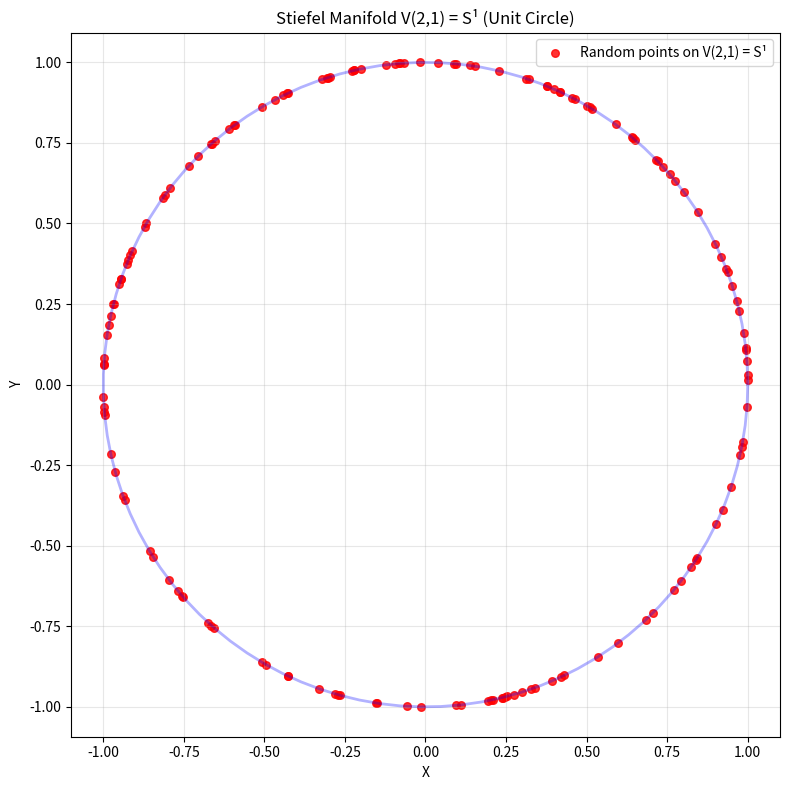
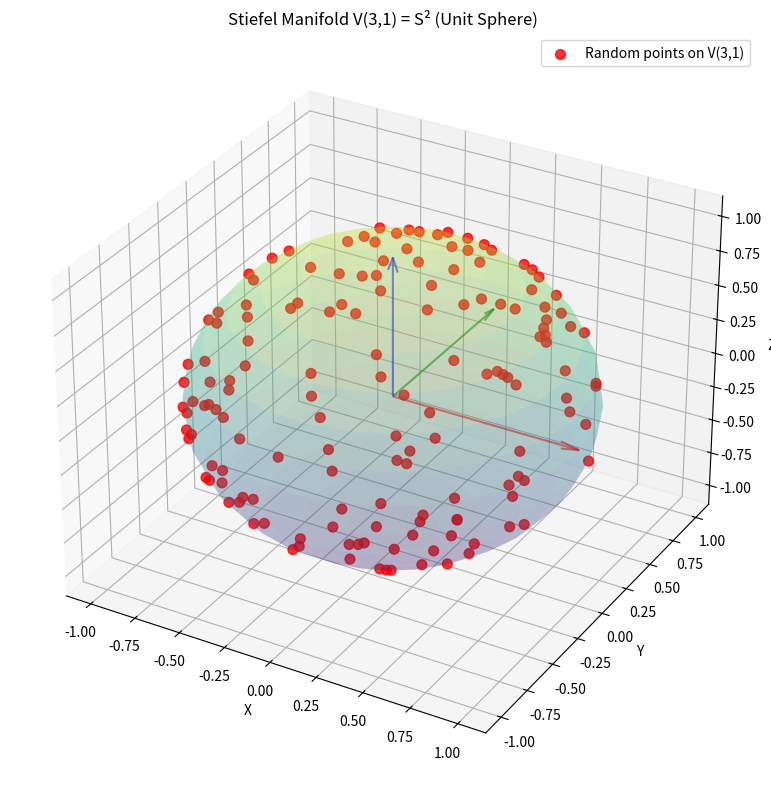
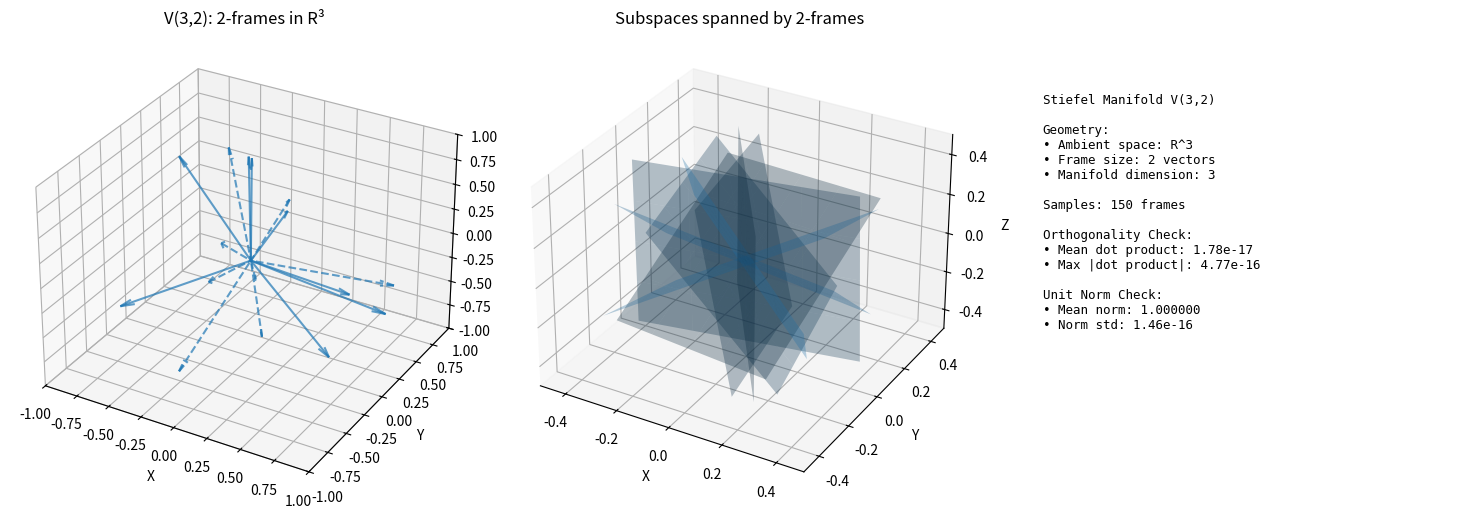
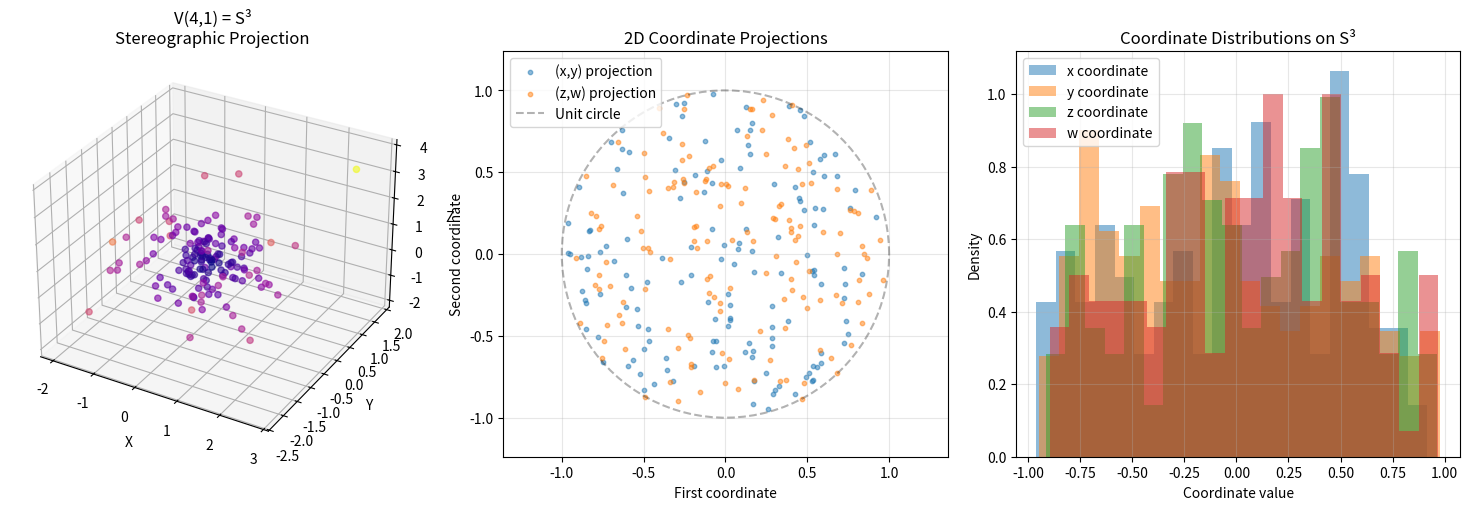
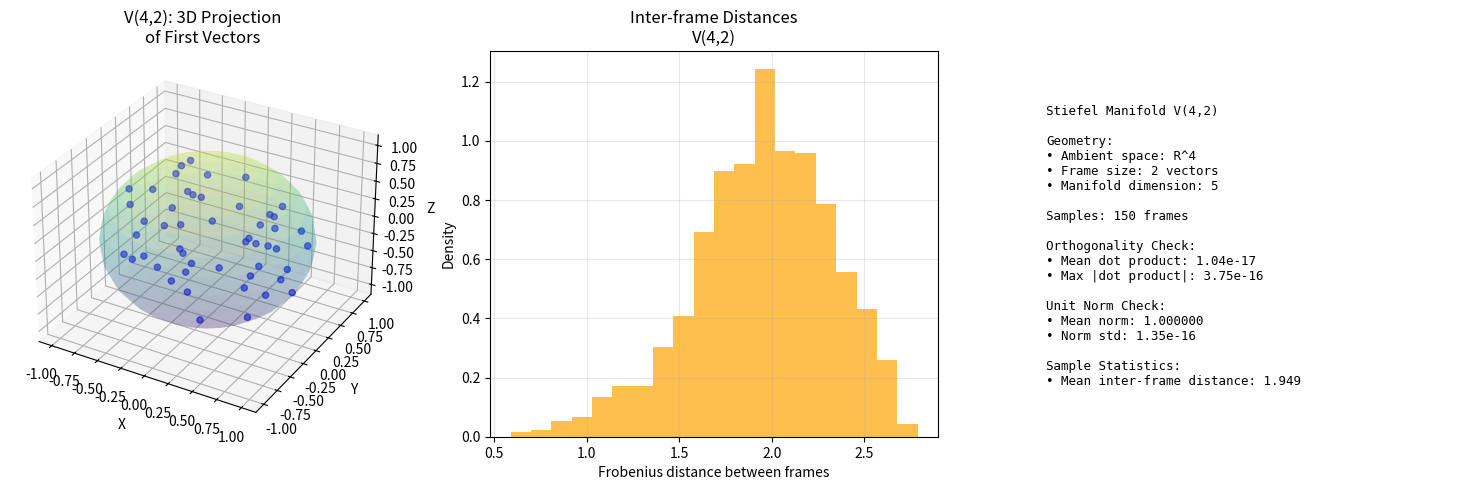
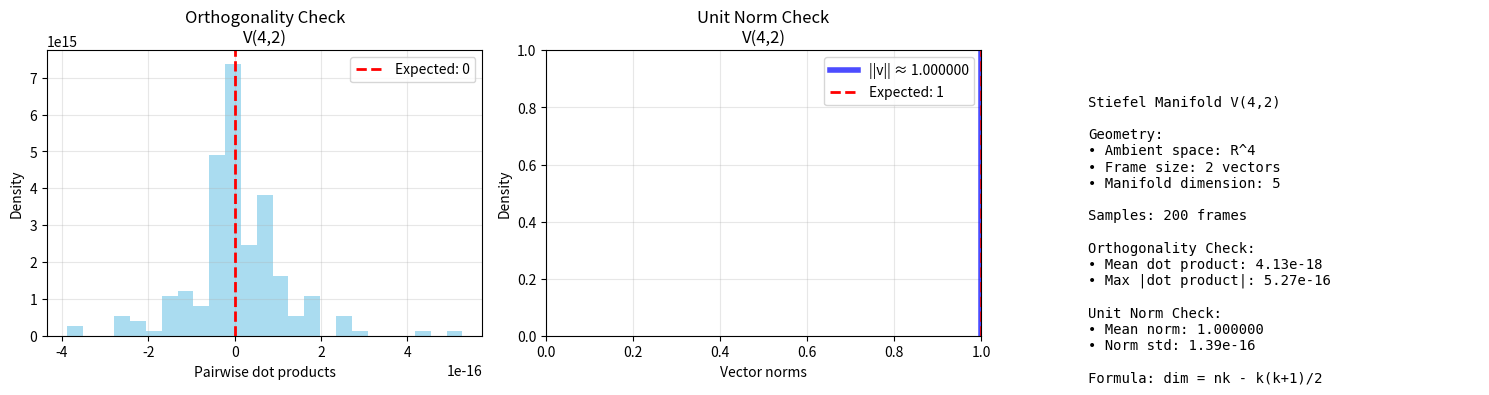
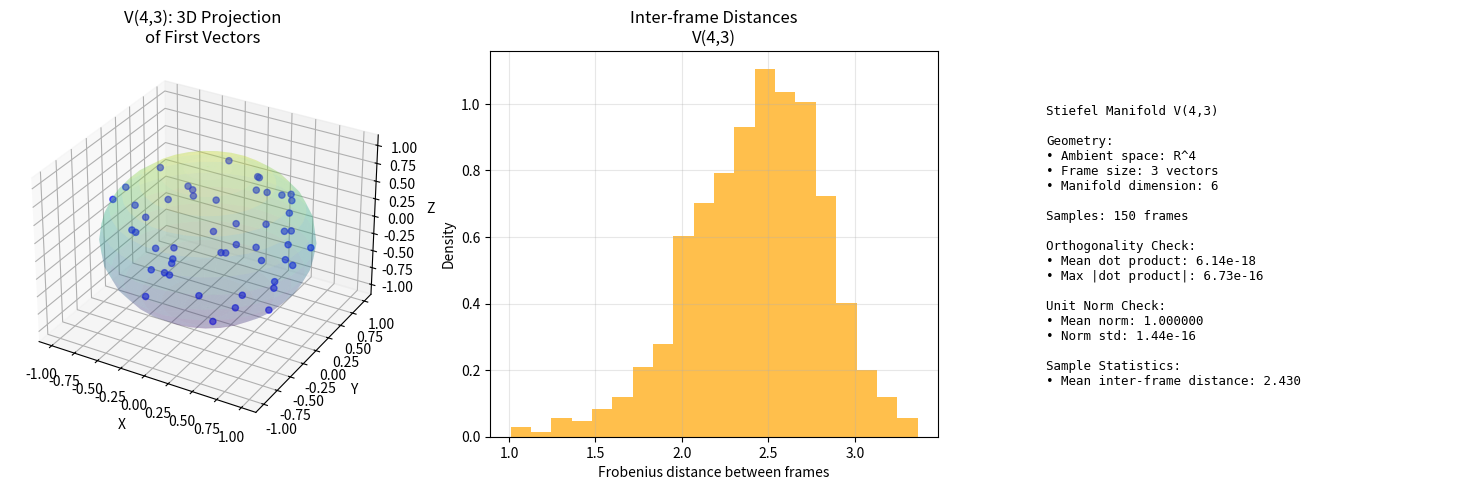
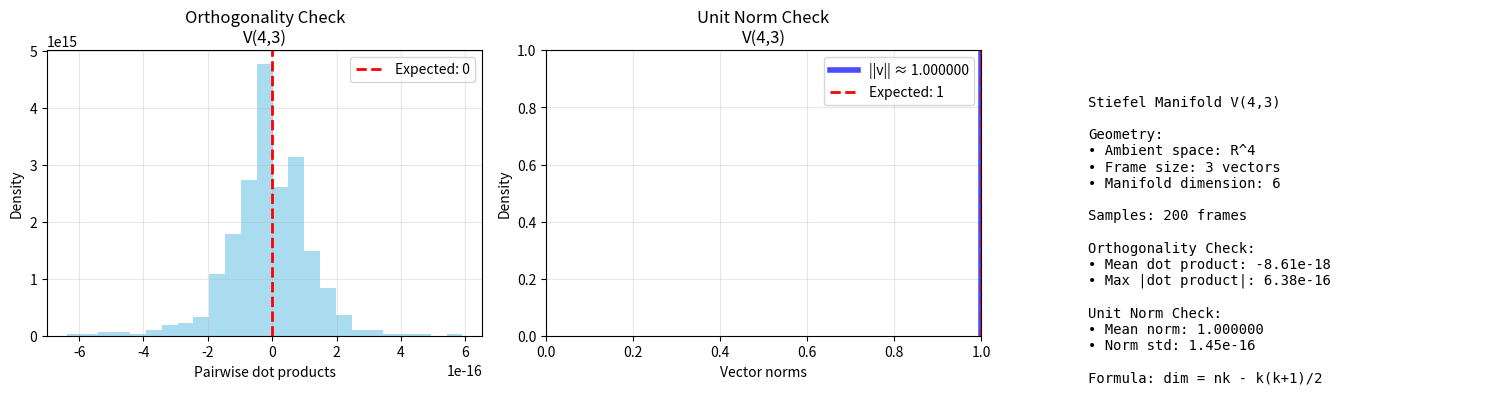

Python code for these plots, in order:
#!/usr/bin/env python3
"""
Stiefel Manifold Visualization

Visualizes the Stiefel manifold V(n,k) - the space of orthonormal k-frames in R^n.
For R³: V(3,1) - unit sphere S², V(3,2) - orthonormal 2-frames
For R⁴: V(4,1) - unit sphere S³, V(4,2) - orthonormal 2-frames in R⁴
"""

import numpy as np
import matplotlib.pyplot as plt
from mpl_toolkits.mplot3d import Axes3D
from scipy.linalg import qr
from typing import Tuple, List
import warnings
warnings.filterwarnings('ignore')


def generate_random_orthonormal_frame(n: int, k: int, num_samples: int = 1000) -> np.ndarray:
    """
    Generate random orthonormal k-frames in R^n using QR decomposition.
    
    Parameters:
    -----------
    n : int
        Dimension of ambient space
    k : int  
        Number of orthonormal vectors in each frame
    num_samples : int
        Number of random frames to generate
        
    Returns:
    --------
    np.ndarray
        Array of shape (num_samples, n, k) containing orthonormal frames
    """
    frames = np.zeros((num_samples, n, k))
    
    for i in range(num_samples):
        # Generate random matrix and apply QR decomposition
        random_matrix = np.random.randn(n, k)
        Q, R = qr(random_matrix)
        
        # Take only the first k columns of Q
        Q_k = Q[:, :k]
        
        # Ensure consistent orientation by making diagonal of R positive
        signs = np.sign(np.diag(R))
        if k == 1:
            Q_k = Q_k * signs[0]
        else:
            Q_k = Q_k @ np.diag(signs)
        
        frames[i] = Q_k
    
    return frames


def stereographic_projection(points_nd: np.ndarray) -> np.ndarray:
    """
    Apply stereographic projection from S^(n-1) to R^(n-1).
    Projects from the north pole to the hyperplane.
    
    Parameters:
    -----------
    points_nd : np.ndarray
        Points on the n-dimensional unit sphere, shape (num_points, n)
        
    Returns:
    --------
    np.ndarray
        Projected points in (n-1)-dimensional space, shape (num_points, n-1)
    """
    # Use the first coordinate as the projection coordinate
    w = points_nd[:, 0]
    coords = points_nd[:, 1:]
    
    # Avoid division by zero (points near north pole)
    denom = 1 - w + 1e-10
    
    # Project to hyperplane
    projected = coords / denom.reshape(-1, 1)
    
    return projected


def plot_sphere_surface(ax, dimension: int = 3):
    """
    Plot the surface of a unit sphere in the given dimension (2D or 3D visualization).
    
    Parameters:
    -----------
    ax : matplotlib axis
        The axis to plot on
    dimension : int
        Dimension of the sphere (2 for circle, 3 for sphere surface)
    """
    if dimension == 2:
        # Plot unit circle
        theta = np.linspace(0, 2*np.pi, 100)
        x = np.cos(theta)
        y = np.sin(theta)
        ax.plot(x, y, 'b-', alpha=0.3, linewidth=2)
        
    elif dimension == 3:
        # Plot unit sphere surface
        phi = np.linspace(0, 2*np.pi, 30)
        theta = np.linspace(0, np.pi, 15)
        PHI, THETA = np.meshgrid(phi, theta)
        
        X = np.sin(THETA) * np.cos(PHI)
        Y = np.sin(THETA) * np.sin(PHI) 
        Z = np.cos(THETA)
        
        ax.plot_surface(X, Y, Z, alpha=0.2, cmap='viridis')


def compute_frame_statistics(frames: np.ndarray, k: int) -> dict:
    """
    Compute validation statistics for orthonormal frames.
    
    Parameters:
    -----------
    frames : np.ndarray
        Array of orthonormal frames
    k : int
        Number of vectors per frame
        
    Returns:
    --------
    dict
        Dictionary containing dot products, norms, and other statistics
    """
    all_dot_products = []
    all_norms = []
    
    for frame in frames:
        vectors = [frame[:, i] for i in range(k)]
        
        # Compute pairwise dot products
        for i in range(k):
            for j in range(i + 1, k):
                all_dot_products.append(np.dot(vectors[i], vectors[j]))
            all_norms.append(np.linalg.norm(vectors[i]))
    
    return {
        'dot_products': all_dot_products,
        'norms': all_norms,
        'mean_dot_product': np.mean(all_dot_products) if all_dot_products else 0,
        'std_dot_product': np.std(all_dot_products) if all_dot_products else 0,
        'mean_norm': np.mean(all_norms),
        'std_norm': np.std(all_norms),
        'max_abs_dot_product': np.max(np.abs(all_dot_products)) if all_dot_products else 0
    }


def create_info_text(n: int, k: int, stats: dict, num_frames: int, 
                    extra_info: str = "") -> str:
    """Create standardized info text for validation displays."""
    manifold_dim = n * k - k * (k + 1) // 2
    
    base_text = f"""
Stiefel Manifold V({n},{k})

Geometry:
• Ambient space: R^{n}
• Frame size: {k} vectors
• Manifold dimension: {manifold_dim}

Samples: {num_frames} frames

Orthogonality Check:
• Mean dot product: {stats['mean_dot_product']:.2e}
• Max |dot product|: {stats['max_abs_dot_product']:.2e}

Unit Norm Check:
• Mean norm: {stats['mean_norm']:.6f}
• Norm std: {stats['std_norm']:.2e}
"""
    
    if extra_info:
        base_text += f"\n{extra_info}"
    
    return base_text


def visualize_orthogonality_checks(frames: np.ndarray, n: int, k: int) -> Tuple[plt.Figure, dict]:
    """Create validation plots for orthonormal frames."""
    stats = compute_frame_statistics(frames, k)
    manifold_dim = n * k - k * (k + 1) // 2
    stats['manifold_dim'] = manifold_dim
    
    num_plots = min(3, k + 1)
    fig = plt.figure(figsize=(5 * num_plots, 4))
    plot_idx = 1
    
    # Plot 1: Orthogonality check (if k > 1)
    if k > 1:
        ax1 = fig.add_subplot(1, num_plots, plot_idx)
        ax1.hist(stats['dot_products'], bins=25, alpha=0.7, density=True, color='skyblue')
        ax1.axvline(0, color='red', linestyle='--', linewidth=2, label='Expected: 0')
        ax1.set_xlabel('Pairwise dot products')
        ax1.set_ylabel('Density')
        ax1.set_title(f'Orthogonality Check\nV({n},{k})')
        ax1.legend()
        ax1.grid(True, alpha=0.3)
        plot_idx += 1
    
    # Plot 2: Unit norm check
    if plot_idx <= num_plots:
        ax2 = fig.add_subplot(1, num_plots, plot_idx)
        
        norm_range = np.max(stats['norms']) - np.min(stats['norms'])
        if norm_range > 1e-6:
            ax2.hist(stats['norms'], bins=20, alpha=0.7, density=True, color='lightgreen')
        else:
            ax2.axvline(stats['mean_norm'], color='blue', alpha=0.7, linewidth=4,
                       label=f'||v|| ≈ {stats["mean_norm"]:.6f}')
        
        ax2.axvline(1, color='red', linestyle='--', linewidth=2, label='Expected: 1')
        ax2.set_xlabel('Vector norms')
        ax2.set_ylabel('Density')
        ax2.set_title(f'Unit Norm Check\nV({n},{k})')
        ax2.legend()
        ax2.grid(True, alpha=0.3)
        plot_idx += 1
    
    # Plot 3: Info panel
    if plot_idx <= num_plots:
        ax3 = fig.add_subplot(1, num_plots, plot_idx)
        ax3.axis('off')
        info_text = create_info_text(n, k, stats, len(frames), 
                                   "Formula: dim = nk - k(k+1)/2")
        ax3.text(0.1, 0.9, info_text, fontsize=10, fontfamily='monospace',
                verticalalignment='top', transform=ax3.transAxes)
    
    plt.tight_layout()
    return fig, stats


def visualize_stiefel_manifold(n: int, k: int, num_samples: int = 200,
                              visualization_type: str = 'auto') -> plt.Figure:
    """
    General visualization function for Stiefel manifolds V(n,k).
    
    Parameters:
    -----------
    n : int
        Dimension of ambient space (2 ≤ n ≤ 4)
    k : int
        Number of orthonormal vectors in each frame (1 ≤ k ≤ n)
    num_samples : int
        Number of random frames to generate
    visualization_type : str
        Type of visualization: 'auto', 'geometric', 'validation', 'projection'
        
    Returns:
    --------
    plt.Figure
        The generated figure
        
    Raises:
    -------
    ValueError
        If parameters are invalid
    """
    # Validate inputs
    if not (2 <= n <= 4):
        raise ValueError("Ambient dimension n must be between 2 and 4")
    if not (1 <= k <= n):
        raise ValueError(f"Frame size k must be between 1 and {n}")
    
    # Generate random orthonormal frames
    frames = generate_random_orthonormal_frame(n, k, num_samples)
    
    # Determine visualization strategy
    manifold_dim = n * k - k * (k + 1) // 2
    
    if visualization_type == 'validation':
        return visualize_orthogonality_checks(frames, n, k)[0]
    
    # Main geometric visualization
    if n <= 3 and k == 1:
        # Unit sphere case - can visualize directly
        return _visualize_unit_sphere(frames, n)
        
    elif n == 3 and k == 2:
        # 2-frames in R³ - show vector pairs and Grassmannian
        return _visualize_frames_3d(frames, n, k)
        
    elif n == 4 and k == 1:
        # S³ in R⁴ - use projections
        return _visualize_sphere_4d(frames)
        
    elif n == 4 and k >= 2:
        # Higher-dimensional frames - show projections and validation
        return _visualize_high_dimensional_frames(frames, n, k)
        
    else:
        # General case - validation and projection plots
        return _visualize_general_case(frames, n, k)


def _visualize_unit_sphere(frames: np.ndarray, n: int) -> plt.Figure:
    """Visualize V(n,1) = S^(n-1) for n ≤ 3"""
    points = frames[:, :, 0]  # Extract single vectors
    
    if n == 2:
        fig, ax = plt.subplots(1, 1, figsize=(8, 8))
        
        # Plot unit circle
        plot_sphere_surface(ax, dimension=2)
        
        # Plot random points
        ax.scatter(points[:, 0], points[:, 1], c='red', s=30, alpha=0.8,
                  label=f'Random points on V(2,1) = S¹')
        
        ax.set_xlabel('X')
        ax.set_ylabel('Y')
        ax.set_title('Stiefel Manifold V(2,1) = S¹ (Unit Circle)')
        ax.axis('equal')
        ax.grid(True, alpha=0.3)
        ax.legend()
        
    else:  # n == 3
        fig = plt.figure(figsize=(10, 8))
        ax = fig.add_subplot(111, projection='3d')
        
        # Plot unit sphere surface
        plot_sphere_surface(ax, dimension=3)
        
        # Plot random points
        ax.scatter(points[:, 0], points[:, 1], points[:, 2], 
                  c='red', s=50, alpha=0.8, label=f'Random points on V(3,1)')
        
        # Add coordinate axes
        ax.quiver([0,0,0], [0,0,0], [0,0,0], [1,0,0], [0,1,0], [0,0,1],
                 color=['red', 'green', 'blue'], alpha=0.6, arrow_length_ratio=0.1)
        
        ax.set_xlabel('X')
        ax.set_ylabel('Y')
        ax.set_zlabel('Z')
        ax.set_title('Stiefel Manifold V(3,1) = S² (Unit Sphere)')
        ax.legend()
    
    plt.tight_layout()
    return fig


def _visualize_frames_3d(frames: np.ndarray, n: int, k: int) -> plt.Figure:
    """Visualize k-frames in R³"""
    fig = plt.figure(figsize=(15, 5))
    colors = plt.cm.tab10(np.linspace(0, 1, len(frames)))
    
    # Plot 1: Vector visualization
    ax1 = fig.add_subplot(131, projection='3d')
    
    display_frames = frames[:min(8, len(frames))]  # Show subset for clarity
    for i, frame in enumerate(display_frames):
        for j in range(k):
            vector = frame[:, j]
            linestyle = '-' if j == 0 else '--'
            ax1.quiver(0, 0, 0, vector[0], vector[1], vector[2],
                      color=colors[i], alpha=0.7, arrow_length_ratio=0.1,
                      linestyle=linestyle)
    
    ax1.set_xlabel('X')
    ax1.set_ylabel('Y')
    ax1.set_zlabel('Z')
    ax1.set_title(f'V({n},{k}): {k}-frames in R³')
    ax1.set_xlim([-1, 1])
    ax1.set_ylim([-1, 1])
    ax1.set_zlim([-1, 1])
    
    # Plot 2: Subspace visualization (if k >= 2)
    if k >= 2:
        ax2 = fig.add_subplot(132, projection='3d')
        
        for i, frame in enumerate(display_frames):
            # Create small patch representing the k-dimensional subspace
            if k == 2:
                # For 2-frames, show the spanned plane
                t = np.linspace(-0.4, 0.4, 5)
                s = np.linspace(-0.4, 0.4, 5)
                T, S = np.meshgrid(t, s)
                
                v1, v2 = frame[:, 0], frame[:, 1]
                plane_points = T.reshape(-1, 1) * v1 + S.reshape(-1, 1) * v2
                X_plane = plane_points[:, 0].reshape(T.shape)
                Y_plane = plane_points[:, 1].reshape(T.shape)
                Z_plane = plane_points[:, 2].reshape(T.shape)
                
                ax2.plot_surface(X_plane, Y_plane, Z_plane, alpha=0.3, color=colors[i])
            
            elif k == 3:
                # For 3-frames, show the spanned 3D space (which is all of R³)
                # Just show the three basis vectors
                for j in range(k):
                    vector = frame[:, j]
                    ax2.quiver(0, 0, 0, vector[0], vector[1], vector[2],
                              color=colors[i], alpha=0.7, arrow_length_ratio=0.1)
        
        ax2.set_xlabel('X')
        ax2.set_ylabel('Y')
        ax2.set_zlabel('Z')
        ax2.set_title(f'Subspaces spanned by {k}-frames')
        ax2.set_xlim([-0.5, 0.5])
        ax2.set_ylim([-0.5, 0.5])
        ax2.set_zlim([-0.5, 0.5])
    
    # Plot 3: Validation info panel
    ax3 = fig.add_subplot(133)
    ax3.axis('off')
    
    stats = compute_frame_statistics(frames, k)
    info_text = create_info_text(n, k, stats, len(frames))
    ax3.text(0.1, 0.9, info_text, fontsize=9, fontfamily='monospace',
            verticalalignment='top', transform=ax3.transAxes)
    
    plt.tight_layout()
    return fig


def plot_coordinate_projections(ax, points_4d: np.ndarray, title: str):
    """Plot 2D coordinate projections for 4D points."""
    # Project to different coordinate plane pairs
    projections = [
        (points_4d[:, [0, 1]], '(x,y)'),
        (points_4d[:, [2, 3]], '(z,w)')
    ]
    
    for proj_data, label in projections:
        ax.scatter(proj_data[:, 0], proj_data[:, 1], alpha=0.5, s=10, label=f'{label} projection')
    
    # Add reference unit circle
    theta = np.linspace(0, 2*np.pi, 100)
    circle_x, circle_y = np.cos(theta), np.sin(theta)
    ax.plot(circle_x, circle_y, 'k--', alpha=0.3, label='Unit circle')
    
    ax.set_xlabel('First coordinate')
    ax.set_ylabel('Second coordinate')
    ax.set_title(title)
    ax.axis('equal')
    ax.grid(True, alpha=0.3)
    ax.legend()


def plot_coordinate_distributions(ax, points_4d: np.ndarray, title: str):
    """Plot coordinate distributions for 4D points."""
    coords = ['x', 'y', 'z', 'w']
    for i, coord in enumerate(coords):
        ax.hist(points_4d[:, i], bins=20, alpha=0.5, label=f'{coord} coordinate', density=True)
    
    ax.set_xlabel('Coordinate value')
    ax.set_ylabel('Density')
    ax.set_title(title)
    ax.legend()
    ax.grid(True, alpha=0.3)


def _visualize_sphere_4d(frames: np.ndarray) -> plt.Figure:
    """Visualize S³ in R⁴ using projections"""
    points_4d = frames[:, :, 0]  # Extract single vectors
    
    fig = plt.figure(figsize=(15, 5))
    
    # Plot 1: Stereographic projection to R³
    ax1 = fig.add_subplot(131, projection='3d')
    
    projected_points = stereographic_projection(points_4d)
    
    # Filter out points too far from origin
    mask = np.linalg.norm(projected_points, axis=1) < 5
    filtered_points = projected_points[mask]
    
    ax1.scatter(filtered_points[:, 0], filtered_points[:, 1], filtered_points[:, 2],
               c=np.linalg.norm(filtered_points, axis=1), cmap='plasma',
               alpha=0.6, s=20)
    
    ax1.set_xlabel('X')
    ax1.set_ylabel('Y')
    ax1.set_zlabel('Z')
    ax1.set_title('V(4,1) = S³\nStereographic Projection')
    
    # Plot 2: 2D coordinate projections
    ax2 = fig.add_subplot(132)
    plot_coordinate_projections(ax2, points_4d, '2D Coordinate Projections')
    
    # Plot 3: Coordinate distributions
    ax3 = fig.add_subplot(133)
    plot_coordinate_distributions(ax3, points_4d, 'Coordinate Distributions on S³')
    
    plt.tight_layout()
    return fig
    """Visualize S³ in R⁴ using projections"""
    points_4d = frames[:, :, 0]  # Extract single vectors
    
    fig = plt.figure(figsize=(15, 5))
    
    # Plot 1: Stereographic projection to R³
    ax1 = fig.add_subplot(131, projection='3d')
    
    projected_points = stereographic_projection(points_4d)
    
    # Filter out points too far from origin
    mask = np.linalg.norm(projected_points, axis=1) < 5
    filtered_points = projected_points[mask]
    
    ax1.scatter(filtered_points[:, 0], filtered_points[:, 1], filtered_points[:, 2],
               c=np.linalg.norm(filtered_points, axis=1), cmap='plasma',
               alpha=0.6, s=20)
    
    ax1.set_xlabel('X')
    ax1.set_ylabel('Y')
    ax1.set_zlabel('Z')
    ax1.set_title('V(4,1) = S³\nStereographic Projection')
    
def _visualize_high_dimensional_frames(frames: np.ndarray, n: int, k: int) -> plt.Figure:
    """Visualize high-dimensional frames using projections and validation"""
    fig = plt.figure(figsize=(15, 5))
    
    # Plot 1: Project first vectors to 3D
    ax1 = fig.add_subplot(131, projection='3d')
    
    if n >= 3:
        proj_3d = frames[:50, :3, 0]  # Take first 50 samples, project to 3D
        ax1.scatter(proj_3d[:, 0], proj_3d[:, 1], proj_3d[:, 2],
                   alpha=0.6, s=20, c='blue')
        
        # Add unit sphere for reference
        plot_sphere_surface(ax1, dimension=3)
    
    ax1.set_xlabel('X')
    ax1.set_ylabel('Y')
    ax1.set_zlabel('Z')
    ax1.set_title(f'V({n},{k}): 3D Projection\nof First Vectors')
    
    # Plot 2: Pairwise distances between frames
    ax2 = fig.add_subplot(132)
    
    # Compute Frobenius distances between frames
    sample_frames = frames[:50]  # Sample for computational efficiency
    distances = []
    
    for i in range(len(sample_frames)):
        for j in range(i + 1, len(sample_frames)):
            frame_diff = sample_frames[i] - sample_frames[j]
            dist = np.linalg.norm(frame_diff, 'fro')
            distances.append(dist)
    
    ax2.hist(distances, bins=20, alpha=0.7, density=True, color='orange')
    ax2.set_xlabel('Frobenius distance between frames')
    ax2.set_ylabel('Density')
    ax2.set_title(f'Inter-frame Distances\nV({n},{k})')
    ax2.grid(True, alpha=0.3)
    
    # Plot 3: Validation info panel
    ax3 = fig.add_subplot(133)
    ax3.axis('off')
    
    stats = compute_frame_statistics(frames, k)
    extra_info = f"Sample Statistics:\n• Mean inter-frame distance: {np.mean(distances):.3f}"
    info_text = create_info_text(n, k, stats, len(frames), extra_info)
    ax3.text(0.1, 0.9, info_text, fontsize=9, fontfamily='monospace',
            verticalalignment='top', transform=ax3.transAxes)
    
    plt.tight_layout()
    return fig


def _visualize_general_case(frames: np.ndarray, n: int, k: int) -> plt.Figure:
    """General visualization for any V(n,k) - primarily validation plots"""
    return visualize_orthogonality_checks(frames, n, k)[0]


# Backward compatibility - simple aliases
visualize_stiefel_v31 = lambda: visualize_stiefel_manifold(3, 1)
visualize_stiefel_v32 = lambda: visualize_stiefel_manifold(3, 2)
visualize_stiefel_v41 = lambda: visualize_stiefel_manifold(4, 1)
visualize_stiefel_v42 = lambda: visualize_stiefel_manifold(4, 2)


def main():
    """
    Main function to demonstrate the general Stiefel manifold visualization
    """
    print("🔺 General Stiefel Manifold Visualization System")
    print("=" * 55)
    
    # Examples of different manifolds
    examples = [
        (2, 1, "V(2,1) = S¹ - Unit circle in R²"),
        (3, 1, "V(3,1) = S² - Unit sphere in R³"),
        (3, 2, "V(3,2) - Orthonormal 2-frames in R³"),
        (4, 1, "V(4,1) = S³ - Unit sphere in R⁴"),
        (4, 2, "V(4,2) - Orthonormal 2-frames in R⁴"),
        (4, 3, "V(4,3) - Orthonormal 3-frames in R⁴")
    ]
    
    for i, (n, k, description) in enumerate(examples, 1):
        print(f"\n{i}. {description}")
        
        try:
            fig = visualize_stiefel_manifold(n, k, num_samples=150)
            plt.show()
            
            # Show validation for higher-dimensional cases
            if n * k > 6:  # For complex cases, also show validation
                print(f"   → Validation plots for V({n},{k})")
                validation_fig = visualize_stiefel_manifold(n, k, num_samples=200, 
                                                          visualization_type='validation')
                plt.show()
                
        except Exception as e:
            print(f"   ❌ Error visualizing V({n},{k}): {e}")
    
    print("\n✅ All visualizations complete!")
    print("\n" + "=" * 55)
    print("General Stiefel Manifold Function Usage:")
    print("• visualize_stiefel_manifold(n, k, num_samples=200)")
    print("• Parameters: n (ambient dim), k (frame size)")
    print("• Supports: 2 ≤ n ≤ 4, 1 ≤ k ≤ n")
    print("• Automatic visualization strategy selection")
    print("• Types: 'auto', 'geometric', 'validation', 'projection'")
    print("\nDimensions computed: dim(V(n,k)) = nk - k(k+1)/2")
    
    # Print dimension table
    print("\nDimension Table:")
    print("Manifold    | Dimension")
    print("------------|----------")
    for n, k, desc in examples:
        dim = n * k - k * (k + 1) // 2
        print(f"V({n},{k})       | {dim}")


def demo_interactive():
    """
    Interactive demo function for testing different parameters
    """
    print("\n🔺 Interactive Stiefel Manifold Explorer")
    print("Enter parameters to visualize V(n,k)")
    print("Valid ranges: 2 ≤ n ≤ 4, 1 ≤ k ≤ n")
    print("Type 'quit' to exit\n")
    
    while True:
        try:
            user_input = input("Enter n,k (e.g., '3,2') or 'quit': ").strip()
            
            if user_input.lower() == 'quit':
                print("👋 Goodbye!")
                break
                
            n, k = map(int, user_input.split(','))
            
            print(f"\n🔹 Generating V({n},{k}) visualization...")
            fig = visualize_stiefel_manifold(n, k)
            plt.show()
            
            manifold_dim = n * k - k * (k + 1) // 2
            print(f"✅ V({n},{k}) has dimension {manifold_dim}")
            
        except ValueError:
            print("❌ Invalid input format. Use 'n,k' format (e.g., '3,2')")
        except Exception as e:
            print(f"❌ Error: {e}")


if __name__ == "__main__":
    import sys
    
    if len(sys.argv) > 1 and sys.argv[1] == '--interactive':
        demo_interactive()
    else:
        main()
